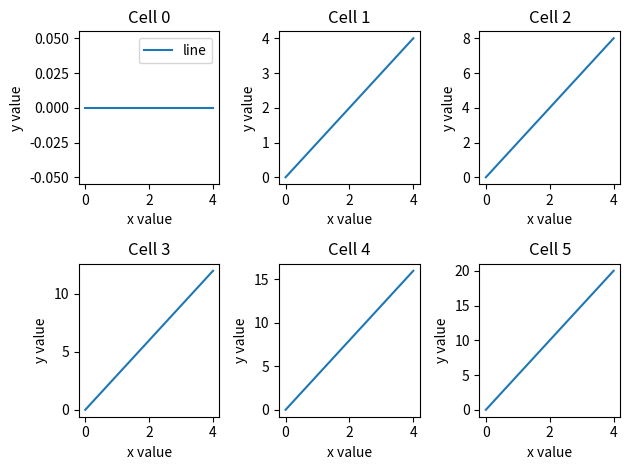

Write Python code to recreate this figure.
import numpy as np
import matplotlib.pyplot as plt

fig, axs = plt.subplots(2, 3, figsize=(6.4, 4.8), layout='tight')
for i, ax in enumerate(axs.flat):
    ax.plot(np.arange(5), np.arange(5) * i, label='line')
    ax.set_title(f'Cell {i}')
    ax.set_xlabel('x value')
    ax.set_ylabel('y value')
axs[0, 0].legend()
plt.savefig('six.png', dpi=150)
